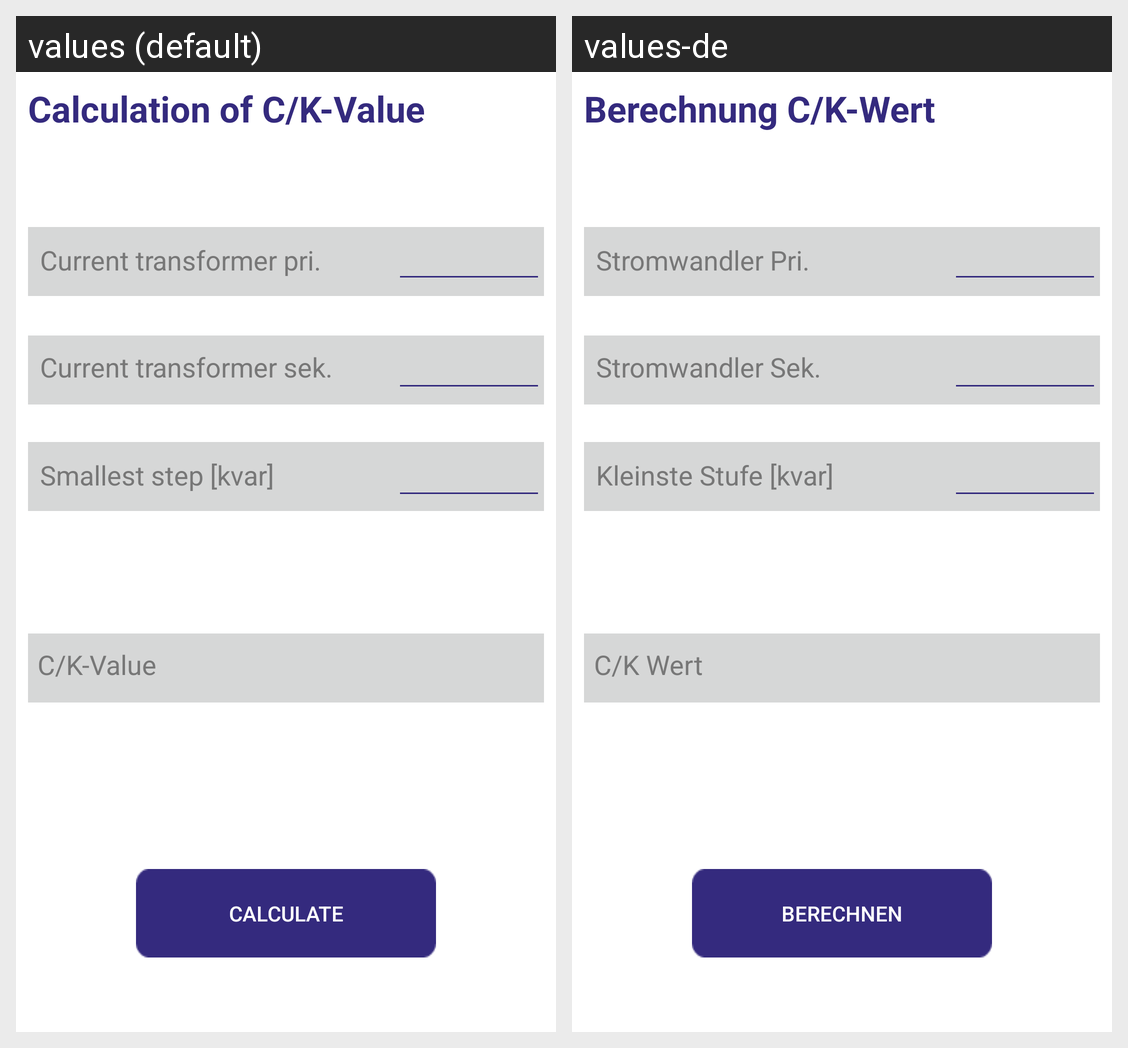

Locale-by-locale string values for the Android screen shown in this grid:
Android screen res/layout/content_ck.xml rendered under 2 locales, left to right: values (default), values-de. Device: Nexus 5 (rendered at 1080×1920; each locale shown at half size, 540×960, under a caption strip naming it); theme AppTheme.
Strings drawn on this screen, with the default value and each locale's value (text and hints the layout hard-codes, and strings that could not be matched under every locale, appear in the picture but are not listed):

stromwandler_pri
  values: Current transformer pri.
  values-de: Stromwandler Pri.

stromwandler_sek
  values: Current transformer sek.
  values-de: Stromwandler Sek.

berechnen
  values: Calculate
  values-de: Berechnen

berechnung_c_k_wert
  values: Calculation of C/K-Value
  values-de: Berechnung C/K-Wert

kleinste_stufe_kvar
  values: Smallest step [kvar]
  values-de: Kleinste Stufe [kvar]

c_k_wert_2
  values: C/K-Value
  values-de: C/K Wert
